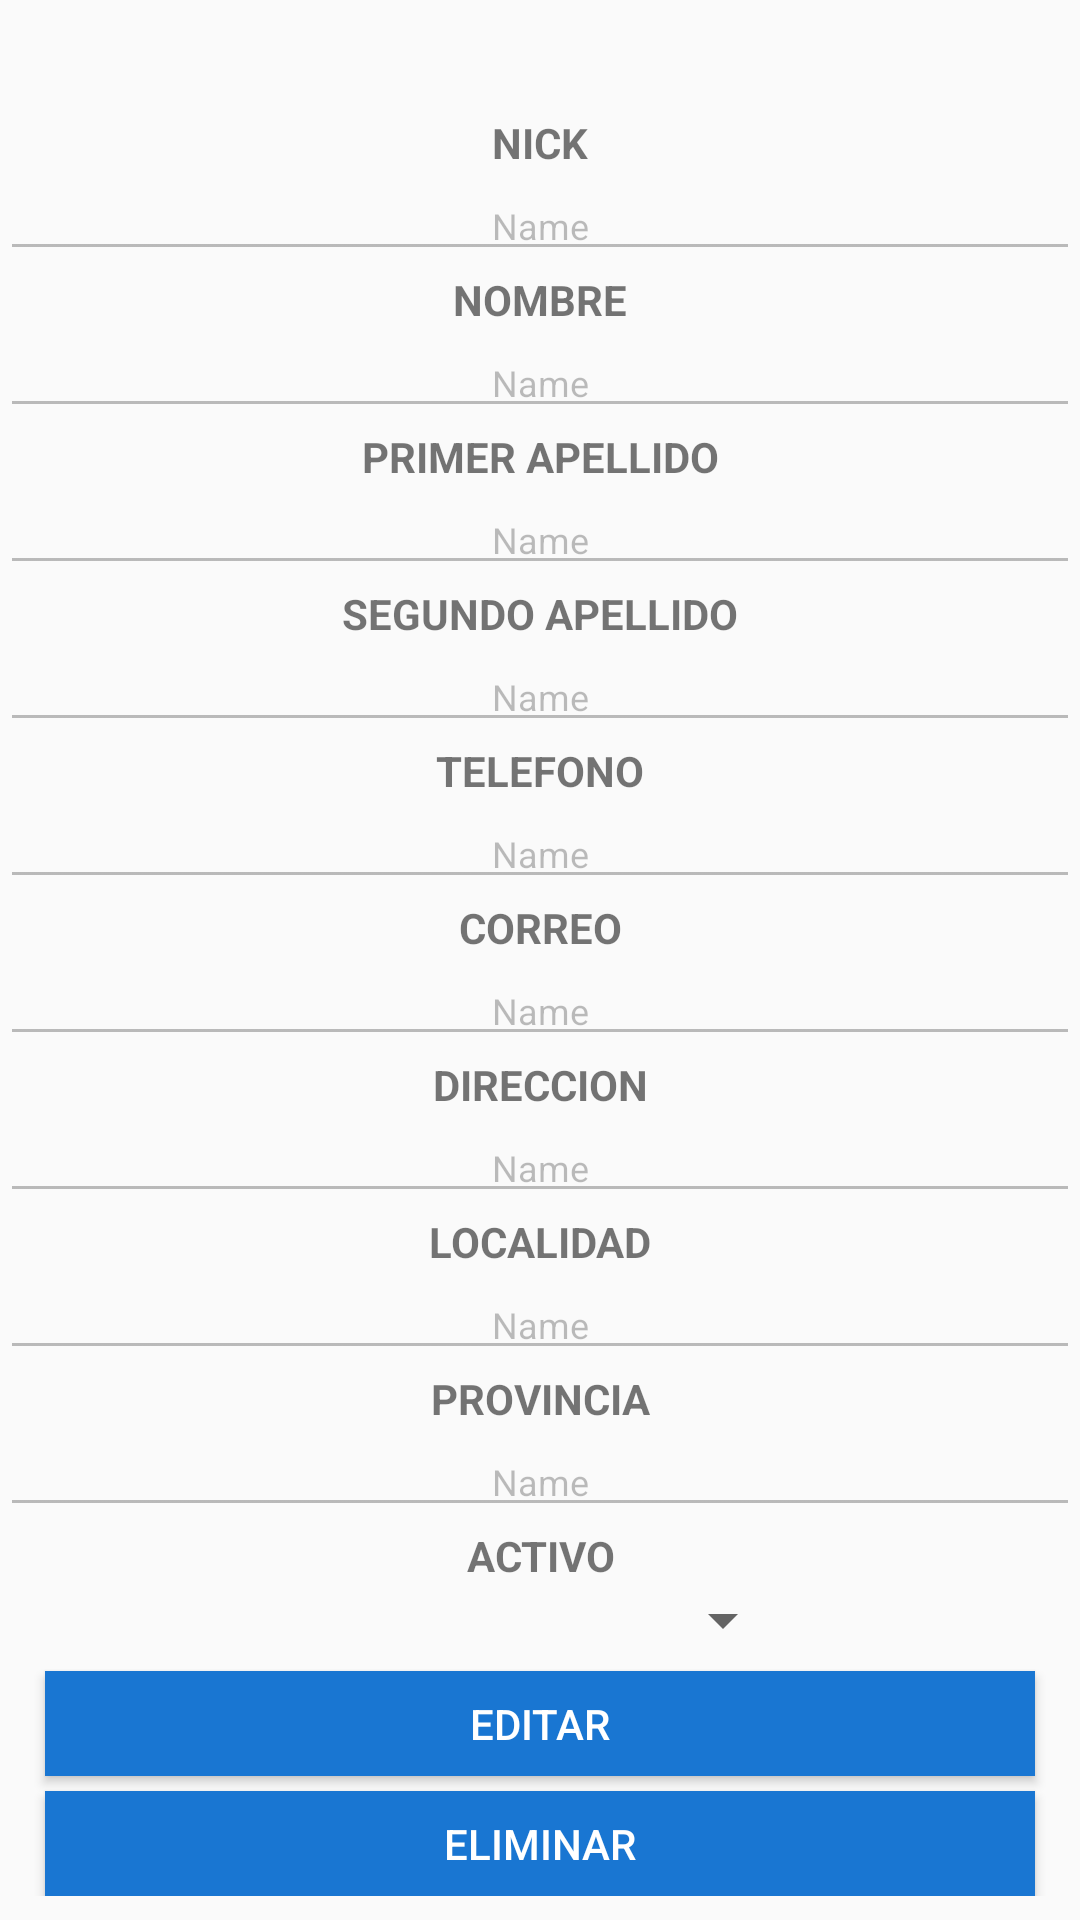

Here is an Android app screen rendered from its layout file. Give the layout XML and the strings, colors and styles it references.
<!-- AndroidManifest.xml: application theme AppTheme -->
<!-- res/layout/activity_main__editar__eliminar__persona_.xml -->
<?xml version="1.0" encoding="utf-8"?>
<LinearLayout xmlns:android="http://schemas.android.com/apk/res/android"
    xmlns:app="http://schemas.android.com/apk/res-auto"
    xmlns:tools="http://schemas.android.com/tools"
    android:layout_width="match_parent"
    android:layout_height="match_parent"
    android:orientation="vertical"
    tools:context=".Main_Editar_Eliminar_Persona_Activity">

    <ScrollView
        android:layout_width="match_parent"
        android:layout_height="match_parent"
        android:layout_marginTop="0dp"
        tools:layout_editor_absoluteX="0dp"
        tools:layout_editor_absoluteY="0dp">

        <LinearLayout
            android:layout_width="match_parent"
            android:layout_height="wrap_content"
            android:orientation="vertical">

            <TextView
                android:id="@+id/tvSpinerActivo"
                android:layout_width="match_parent"
                android:layout_height="wrap_content"
                android:layout_weight="1"
                android:text="TextView"
                android:visibility="invisible"
                tools:visibility="invisible" />

            <TextView
                android:id="@+id/tvIDUSUARIO"
                android:layout_width="match_parent"
                android:layout_height="wrap_content"
                android:layout_weight="1"
                android:text="TextView"
                android:visibility="invisible" />


            <TextView
                android:id="@+id/tvNick"
                android:layout_width="match_parent"
                android:layout_height="wrap_content"
                android:gravity="center"
                android:text="NICK"
                android:textSize="14sp"
                android:textStyle="bold" />

            <EditText
                android:id="@+id/edNick"
                android:layout_width="match_parent"
                android:layout_height="wrap_content"
                android:ems="10"
                android:enabled="false"
                android:gravity="center"
                android:text="Name"
                android:textSize="12sp" />

            <TextView
                android:id="@+id/tvNombre1"
                android:layout_width="match_parent"
                android:layout_height="wrap_content"
                android:gravity="center"
                android:text="NOMBRE"
                android:textSize="14sp"
                android:textStyle="bold" />

            <EditText
                android:id="@+id/edNombre"
                android:layout_width="match_parent"
                android:layout_height="wrap_content"
                android:ems="10"
                android:enabled="false"
                android:gravity="center"
                android:text="Name"
                android:textSize="12sp" />

            <TextView
                android:id="@+id/tvFecha"
                android:layout_width="match_parent"
                android:layout_height="wrap_content"
                android:gravity="center"
                android:text="PRIMER APELLIDO"
                android:textSize="14sp"
                android:textStyle="bold" />

            <EditText
                android:id="@+id/edFecha"
                android:layout_width="match_parent"
                android:layout_height="wrap_content"
                android:ems="10"
                android:enabled="false"
                android:gravity="center"
                android:text="Name"
                android:textSize="12sp" />

            <TextView
                android:id="@+id/tvHora"
                android:layout_width="match_parent"
                android:layout_height="wrap_content"
                android:gravity="center"
                android:text="SEGUNDO APELLIDO"
                android:textSize="14sp"
                android:textStyle="bold" />

            <EditText
                android:id="@+id/edHora"
                android:layout_width="match_parent"
                android:layout_height="wrap_content"
                android:ems="10"
                android:enabled="false"
                android:gravity="center"
                android:text="Name"
                android:textSize="12sp" />

            <TextView
                android:id="@+id/tvTelefono"
                android:layout_width="match_parent"
                android:layout_height="wrap_content"
                android:layout_weight="1"
                android:gravity="center"
                android:text="TELEFONO"
                android:textSize="14sp"
                android:textStyle="bold" />

            <EditText
                android:id="@+id/edTelefono"
                android:layout_width="match_parent"
                android:layout_height="wrap_content"
                android:ems="10"
                android:enabled="false"
                android:gravity="center"
                android:text="Name"
                android:textSize="12sp" />

            <TextView
                android:id="@+id/tvEmail"
                android:layout_width="match_parent"
                android:layout_height="wrap_content"
                android:layout_weight="1"
                android:gravity="center"
                android:text="CORREO"
                android:textSize="14sp"
                android:textStyle="bold" />

            <EditText
                android:id="@+id/edEmail"
                android:layout_width="match_parent"
                android:layout_height="wrap_content"
                android:ems="10"
                android:enabled="false"
                android:gravity="center"
                android:text="Name"
                android:textSize="12sp" />

            <TextView
                android:id="@+id/tvDireccion"
                android:layout_width="match_parent"
                android:layout_height="wrap_content"
                android:layout_weight="1"
                android:gravity="center"
                android:text="DIRECCION"
                android:textSize="14sp"
                android:textStyle="bold" />

            <EditText
                android:id="@+id/edDireccion"
                android:layout_width="match_parent"
                android:layout_height="wrap_content"
                android:ems="10"
                android:enabled="false"
                android:gravity="center"
                android:text="Name"
                android:textSize="12sp" />

            <TextView
                android:id="@+id/tvLocalidad"
                android:layout_width="match_parent"
                android:layout_height="wrap_content"
                android:layout_weight="1"
                android:gravity="center"
                android:text="LOCALIDAD"
                android:textSize="14sp"
                android:textStyle="bold" />

            <EditText
                android:id="@+id/edLocalidad"
                android:layout_width="match_parent"
                android:layout_height="wrap_content"
                android:ems="10"
                android:enabled="false"
                android:gravity="center"
                android:text="Name"
                android:textSize="12sp" />

            <TextView
                android:id="@+id/tvProvincia"
                android:layout_width="match_parent"
                android:layout_height="wrap_content"
                android:layout_weight="1"
                android:gravity="center"
                android:text="PROVINCIA"
                android:textSize="14sp"
                android:textStyle="bold" />

            <EditText
                android:id="@+id/edProvincia"
                android:layout_width="match_parent"
                android:layout_height="wrap_content"
                android:ems="10"
                android:enabled="false"
                android:gravity="center"
                android:text="Name"
                android:textSize="12sp" />

            <TextView
                android:id="@+id/tvDevuelto"
                android:layout_width="match_parent"
                android:layout_height="wrap_content"
                android:gravity="center"
                android:text="ACTIVO"
                android:textSize="14sp"
                android:textStyle="bold" />

            <Spinner
                android:id="@+id/spDevuelo"
                android:layout_width="115dp"
                android:layout_height="wrap_content"
                android:layout_marginLeft="150dp"
                android:gravity="right"
                android:padding="12dp"
                android:textAlignment="gravity"
                android:verticalScrollbarPosition="left" />

            <Button
                android:id="@+id/btnEditarHorarioM"
                android:layout_width="match_parent"
                android:layout_height="35dp"
                android:layout_marginLeft="15dp"
                android:layout_marginTop="5dp"
                android:layout_marginRight="15dp"
                android:background="#1976d2"
                android:text="EDITAR"
                android:textColor="#FFF"
                android:textSize="14sp" />

            <Button
                android:id="@+id/btnBorrar"
                android:layout_width="match_parent"
                android:layout_height="35dp"
                android:layout_marginLeft="15dp"
                android:layout_marginTop="5dp"
                android:layout_marginRight="15dp"
                android:background="#1976d2"
                android:textColor="#FFF"
                android:textSize="14sp"
                android:text="ELIMINAR" />

        </LinearLayout>
    </ScrollView>

</LinearLayout>
<!-- resources referenced by this layout -->
<resources>
  <style name="AppTheme" parent="Theme.AppCompat.Light.DarkActionBar">
          
          <item name="colorPrimary">@color/colorPrimary</item>
          <item name="colorPrimaryDark">@color/colorPrimaryDark</item>
          <item name="colorAccent">@color/colorAccent</item>
      </style>
  <!-- not gathered from this repository: default colours our renderer supplied (Android Studio template values) -->
  <color name="colorPrimary">#FF6200EE</color>
  <color name="colorPrimaryDark">#FF3700B3</color>
  <color name="colorAccent">#FF03DAC5</color>
</resources>
